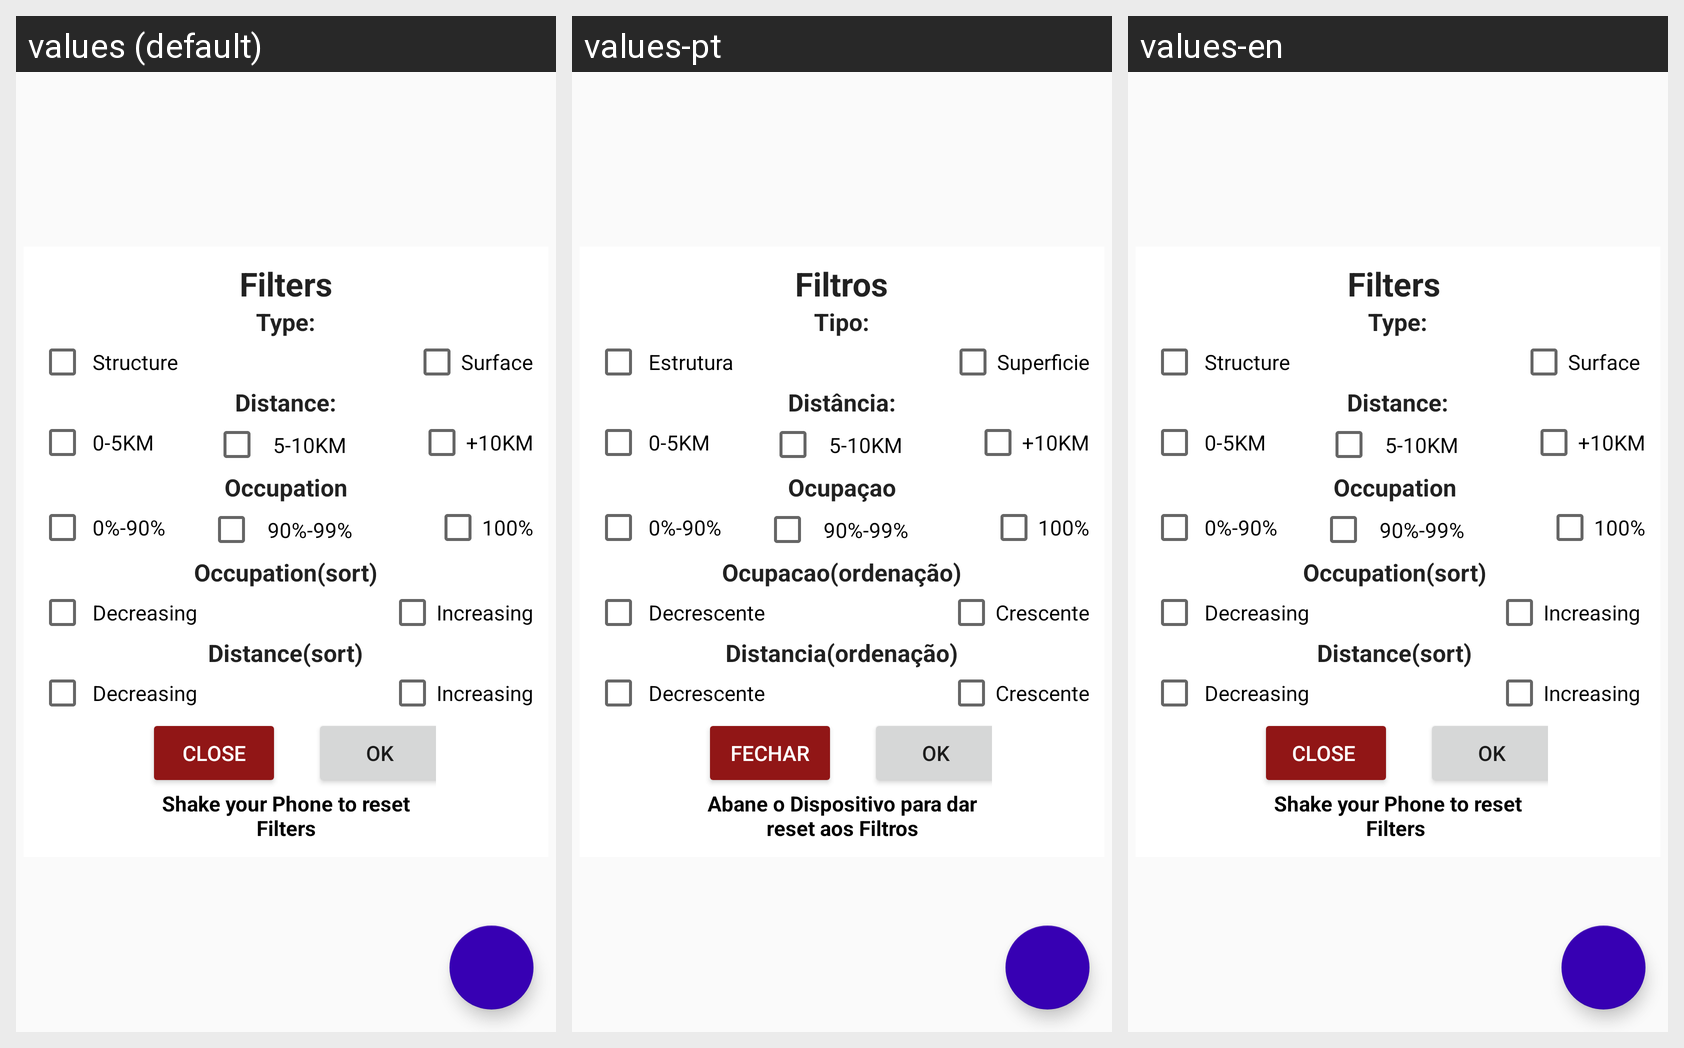

Locale-by-locale string values for the Android screen shown in this grid:
Android screen res/layout/fragment_home.xml rendered under 3 locales, left to right: values (default), values-pt, values-en. Device: Nexus 5 (rendered at 1080×1920; each locale shown at half size, 540×960, under a caption strip naming it); theme AppTheme.
Strings drawn on this screen, with the default value and each locale's value (text and hints the layout hard-codes, and strings that could not be matched under every locale, appear in the picture but are not listed):

filters
  values: Filters
  values-pt: Filtros
  values-en: Filters 

tipo
  values: Type:
  values-pt: Tipo:
  values-en: Type:

estrutura
  values: Structure
  values-pt: Estrutura
  values-en: Structure 

superficie
  values: Surface
  values-pt: Superficie
  values-en: Surface 

distancia
  values: Distance:
  values-pt: Distância:
  values-en: Distance:

ocupacao
  values: Occupation
  values-pt: Ocupaçao
  values-en: Occupation 

ocupacao_ordenacao
  values: Occupation(sort)
  values-pt: Ocupacao(ordenação)
  values-en: Occupation(sort) 

decreasing
  values: Decreasing
  values-pt: Decrescente
  values-en: Decreasing 

increasing
  values: Increasing
  values-pt: Crescente
  values-en: Increasing 

distancia_ordenacao
  values: Distance(sort)
  values-pt: Distancia(ordenação)
  values-en: Distance(sort) 

close
  values: Close
  values-pt: Fechar
  values-en: Close 

reset_filter
  values: Shake your Phone to reset Filters
  values-pt: Abane o Dispositivo para dar reset aos Filtros
  values-en: Shake your Phone to reset Filters
